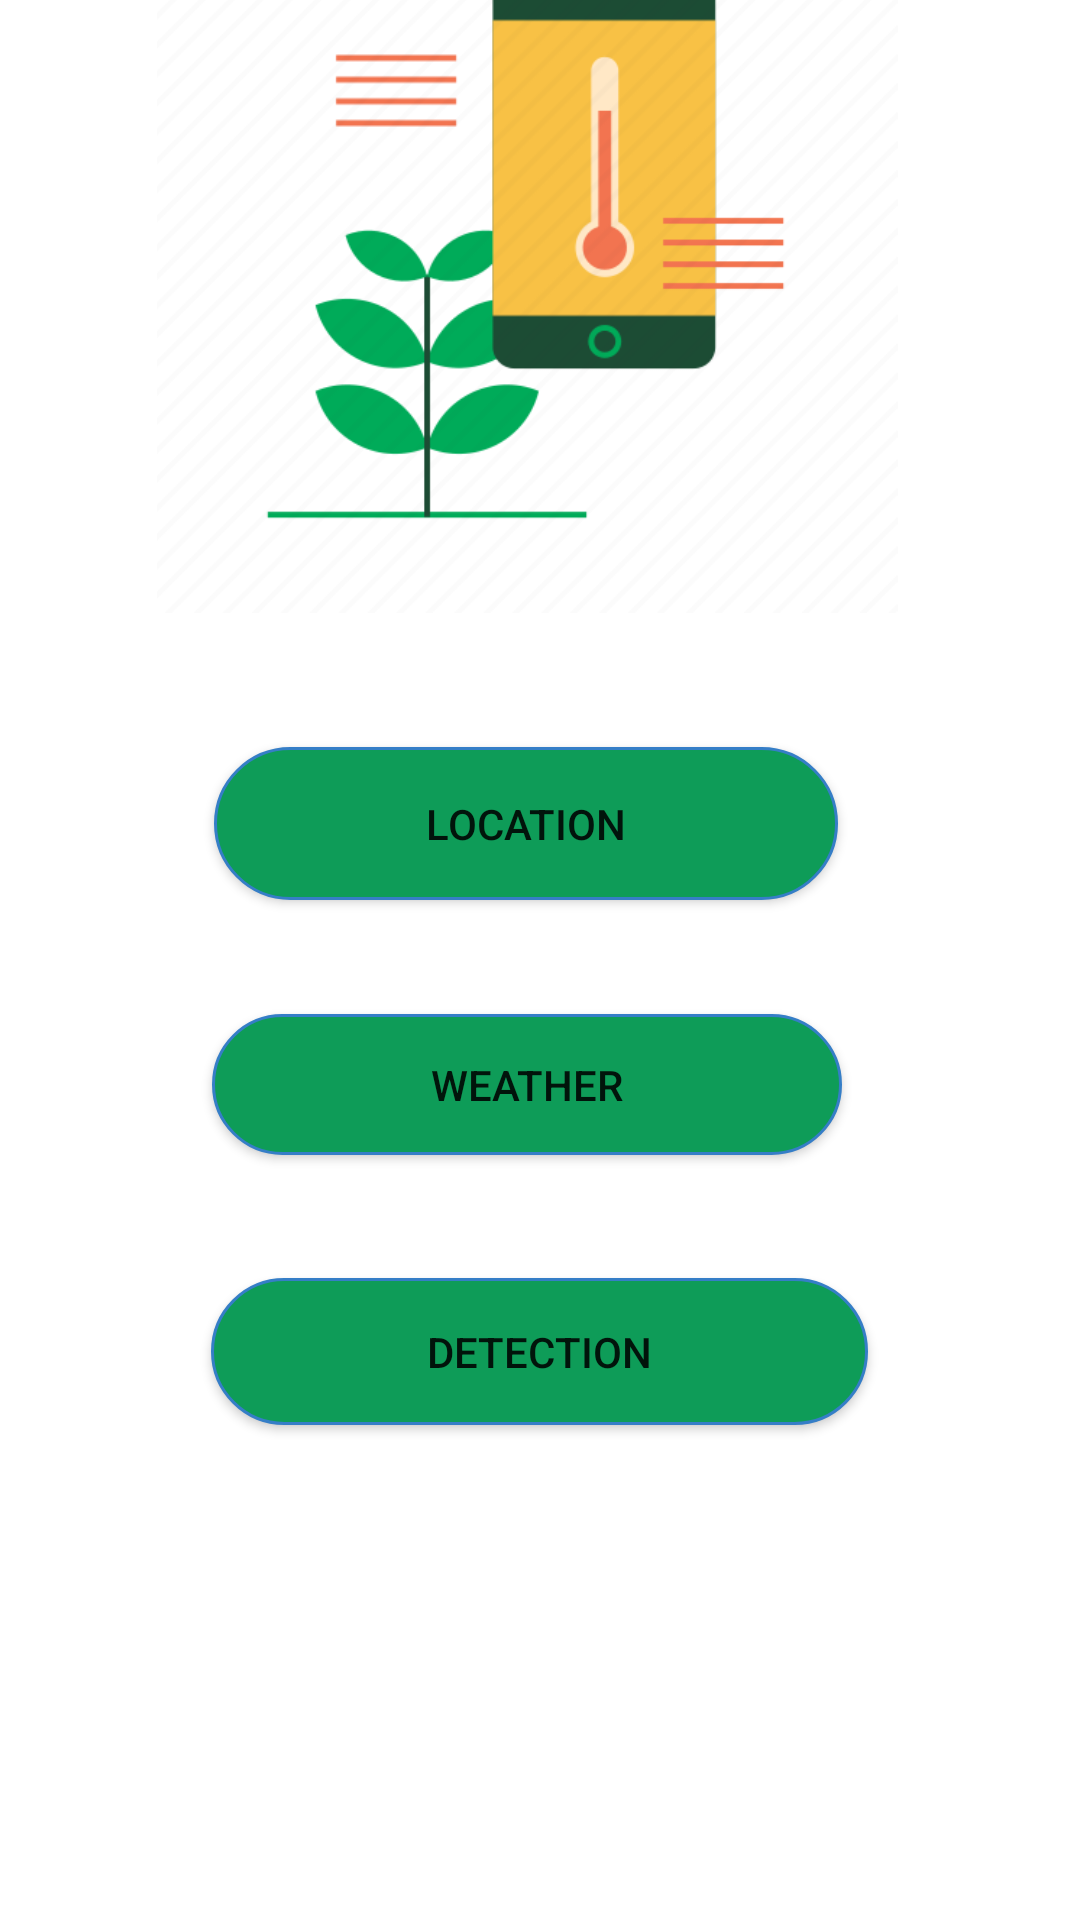

Here is an Android app screen rendered from its layout file. Give the layout XML and the strings, colors and styles it references.
<!-- AndroidManifest.xml: application theme Theme.Plantleafdisaseapp -->
<!-- res/layout/activity_home.xml -->
<?xml version="1.0" encoding="utf-8"?>
<androidx.constraintlayout.widget.ConstraintLayout xmlns:android="http://schemas.android.com/apk/res/android"
    xmlns:app="http://schemas.android.com/apk/res-auto"
    xmlns:tools="http://schemas.android.com/tools"
    android:layout_width="match_parent"
    android:layout_height="match_parent"
    tools:context=".home">


    <ImageView
        android:id="@+id/imageView2"
        android:layout_width="284dp"
        android:layout_height="247dp"
        android:layout_marginBottom="436dp"
        app:layout_constraintBottom_toBottomOf="parent"
        app:layout_constraintEnd_toEndOf="parent"
        app:layout_constraintHorizontal_bias="0.441"
        app:layout_constraintStart_toStartOf="parent"
        app:srcCompat="@drawable/logo4" />

    <androidx.appcompat.widget.AppCompatButton
        android:id="@+id/btnlocation"
        android:layout_width="208dp"
        android:layout_height="51dp"
        android:layout_marginBottom="340dp"
        android:background="@drawable/button"
        android:text="Location"
        app:layout_constraintBottom_toBottomOf="parent"
        app:layout_constraintEnd_toEndOf="parent"
        app:layout_constraintHorizontal_bias="0.47"
        app:layout_constraintStart_toStartOf="parent" />

    <androidx.appcompat.widget.AppCompatButton
        android:id="@+id/btnweather"
        android:layout_width="210dp"
        android:layout_height="47dp"
        android:background="@drawable/button"
        android:text="Weather"
        app:layout_constraintBottom_toBottomOf="parent"
        app:layout_constraintEnd_toEndOf="parent"
        app:layout_constraintHorizontal_bias="0.47"
        app:layout_constraintStart_toStartOf="parent"
        app:layout_constraintTop_toBottomOf="@+id/btnlocation"
        app:layout_constraintVertical_bias="0.13" />

    <androidx.appcompat.widget.AppCompatButton
        android:id="@+id/btndetection"
        android:layout_width="219dp"
        android:layout_height="49dp"
        android:background="@drawable/button"
        android:text="Detection"
        app:layout_constraintBottom_toBottomOf="parent"
        app:layout_constraintEnd_toEndOf="parent"
        app:layout_constraintHorizontal_bias="0.498"
        app:layout_constraintStart_toStartOf="parent"
        app:layout_constraintTop_toBottomOf="@+id/btnweather"
        app:layout_constraintVertical_bias="0.199" />

</androidx.constraintlayout.widget.ConstraintLayout>
<!-- resources referenced by this layout -->
<resources>
  <!-- drawable button (drawable-v24) -->
  <shape xmlns:android="http://schemas.android.com/apk/res/android">
      <solid android:color="@color/purple_700" />
      <stroke android:width="1dp" android:color="@color/Skyblue" />
      <padding android:left="10dp" android:top="10dp" android:right="10dp" android:bottom="10dp" />
      <corners android:radius="40dp" />
  </shape>
  <!-- drawable logo4: png bitmap (drawable-v24, 20964 bytes) -->
  <style name="Theme.Plantleafdisaseapp" parent="Theme.MaterialComponents.DayNight.DarkActionBar">
          
          <item name="colorPrimary">@color/purple_500</item>
          <item name="colorPrimaryVariant">@color/purple_700</item>
          <item name="colorOnPrimary">@color/white</item>
          
          <item name="colorSecondary">@color/teal_200</item>
          <item name="colorSecondaryVariant">@color/teal_700</item>
          <item name="colorOnSecondary">@color/black</item>
          
          <item name="android:statusBarColor">?attr/colorPrimaryVariant</item>
          
      </style>
  <color name="purple_700">#0e9c58</color>
  <color name="Skyblue">#357EC7</color>
  <color name="purple_500">#087A44</color>
  <color name="white">#FFFFFFFF</color>
  <color name="teal_200">#FF03DAC5</color>
  <color name="teal_700">#FF018786</color>
  <color name="black">#FF000000</color>
</resources>
